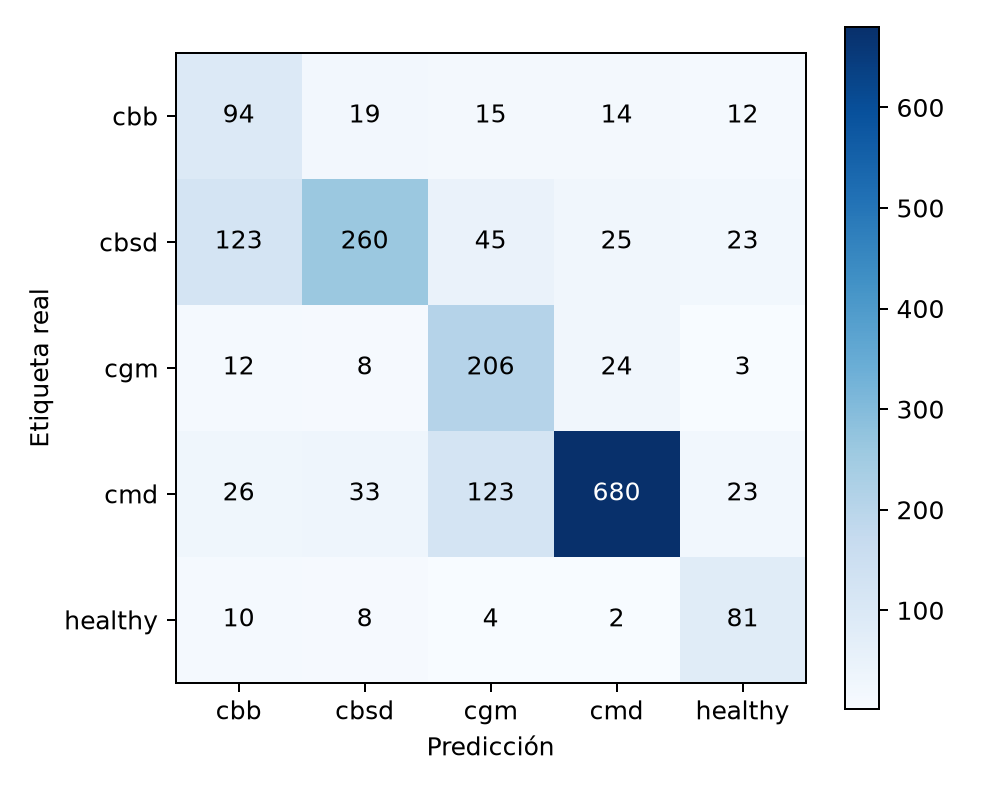

Values plotted in this chart, from the file beside it:
, cbb, cbsd, cgm, cmd, healthy
cbb, 94, 19, 15, 14, 12
cbsd, 123, 260, 45, 25, 23
cgm, 12, 8, 206, 24, 3
cmd, 26, 33, 123, 680, 23
healthy, 10, 8, 4, 2, 81
